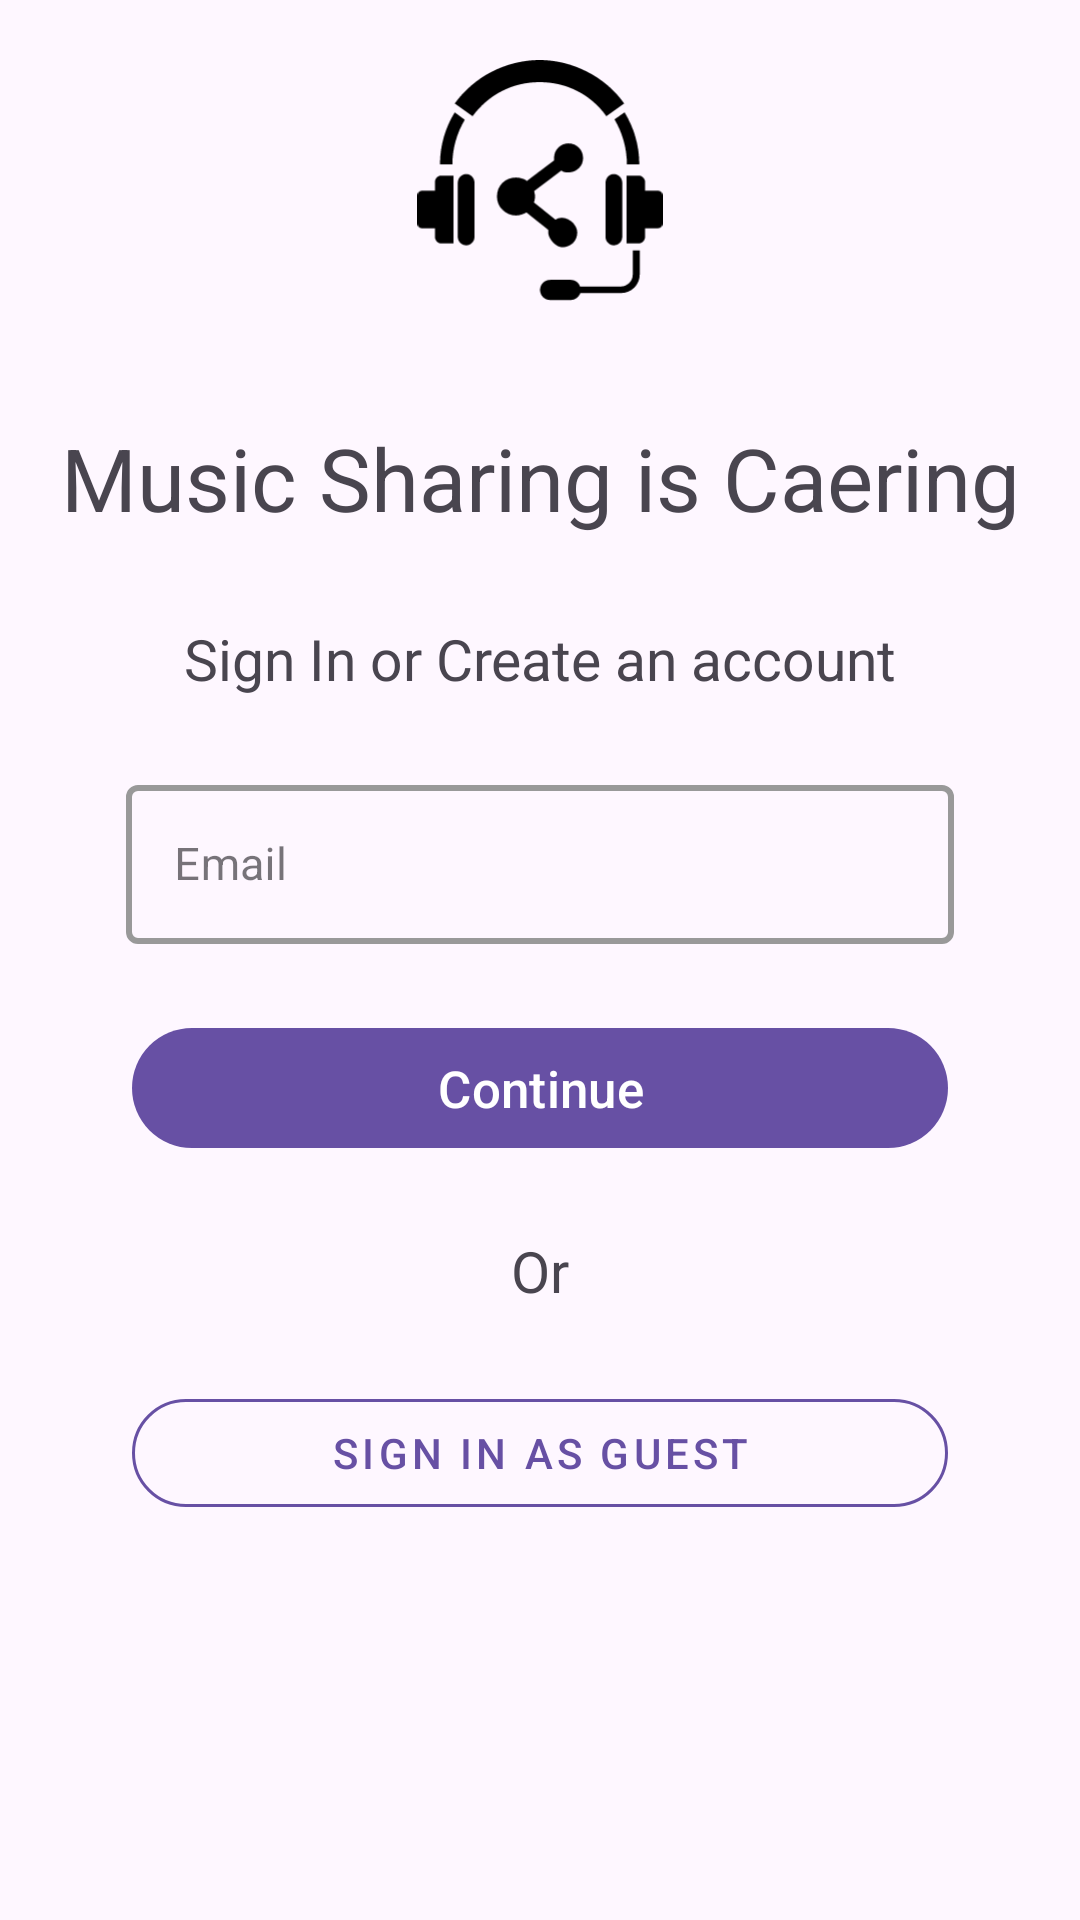

Here is an Android app screen rendered from its layout file. Give the layout XML and the strings, colors and styles it references.
<!-- AndroidManifest.xml: application theme Theme.SurveyWithoutCompose -->
<!-- res/layout/fragment_welcome.xml -->
<?xml version="1.0" encoding="utf-8"?>
<layout xmlns:android="http://schemas.android.com/apk/res/android"
    xmlns:app="http://schemas.android.com/apk/res-auto"
    xmlns:tools="http://schemas.android.com/tools">

    <data>

        <import type="android.view.View" />

        <variable
            name="welcomeBinding"
            type="com.example.surveywithoutcompose.ui.fragment.WelcomeFragment" />
    </data>


    <FrameLayout
        android:layout_width="match_parent"
        android:layout_height="match_parent"
        tools:context=".ui.fragment.WelcomeFragment">

        <androidx.appcompat.widget.LinearLayoutCompat
            android:id="@+id/linearLayoutCompat"
            android:layout_width="match_parent"
            android:layout_height="wrap_content"
            android:layout_margin="20dp"
            android:orientation="vertical"
            app:layout_constraintEnd_toEndOf="parent"
            app:layout_constraintHorizontal_bias="0.0"
            app:layout_constraintStart_toStartOf="parent"
            app:layout_constraintTop_toTopOf="parent">

            <androidx.appcompat.widget.AppCompatImageView
                android:id="@+id/imageView"
                android:layout_width="match_parent"
                android:layout_height="100dp"
                app:srcCompat="@drawable/logo" />

            <com.google.android.material.textview.MaterialTextView
                android:id="@+id/textView1"
                android:layout_width="match_parent"
                android:layout_height="wrap_content"
                android:layout_marginTop="20dp"
                android:text="@string/slogan"
                android:textAlignment="center"
                android:textSize="29sp"
                app:layout_constraintBottom_toBottomOf="@+id/imageView"
                app:layout_constraintTop_toBottomOf="@+id/imageView"
                tools:layout_editor_absoluteX="0dp" />

            <com.google.android.material.textview.MaterialTextView
                android:id="@+id/textView"
                android:layout_width="match_parent"
                android:layout_height="wrap_content"
                android:layout_marginTop="28dp"
                android:text="@string/signdesc"
                android:textAlignment="center"
                android:textSize="19sp"
                app:layout_constraintTop_toBottomOf="@+id/linearLayoutCompat" />

            <com.google.android.material.textfield.TextInputLayout
                android:id="@+id/filledTextField"
                android:layout_width="match_parent"
                android:layout_height="wrap_content"
                android:layout_marginStart="22dp"
                android:layout_marginTop="24dp"
                android:layout_marginEnd="22dp"
                android:focusable="auto"
                style="@style/LoginTextInputLayoutStyle"
                android:hint="@string/email">

                
                <com.google.android.material.textfield.TextInputEditText
                    android:id="@+id/email_text"
                    android:layout_width="match_parent"
                    android:layout_height="53dp"
                    android:textSize="15sp"
                    android:inputType="textEmailAddress"
                    android:selectAllOnFocus="true"/>

            </com.google.android.material.textfield.TextInputLayout>


            <com.google.android.material.button.MaterialButton
                android:id="@+id/btn_post_method"
                android:layout_width="match_parent"
                android:layout_height="wrap_content"
                android:layout_margin="24dp"
                android:onClick="@{()->welcomeBinding.onClickButtom(true)}"
                android:text="@string/post_method"
                android:textSize="17sp" />

            <com.google.android.material.textview.MaterialTextView
                android:layout_width="match_parent"
                android:layout_height="wrap_content"
                android:text="@string/or"
                android:textAlignment="center"
                android:textSize="19sp"
                app:layout_constraintTop_toBottomOf="@+id/linearLayoutCompat" />

            <com.google.android.material.button.MaterialButton
                android:id="@+id/guestBtn"
                style="@style/Widget.MaterialComponents.Button.OutlinedButton"
                android:layout_width="match_parent"
                android:layout_height="wrap_content"
                android:layout_margin="24dp"
                android:letterSpacing="0.1"
                android:onClick="@{()->welcomeBinding.onClickButtom(false)}"
                android:text="@string/guest"
                app:cornerRadius="23dp"
                app:strokeColor="@color/my_light_primary"
                app:strokeWidth="1dp" />



        </androidx.appcompat.widget.LinearLayoutCompat>

    </FrameLayout>

</layout>
<!-- resources referenced by this layout -->
<resources>
  <color name="my_light_primary">#6750A4</color>
  <!-- drawable logo (drawable) -->
  <vector xmlns:android="http://schemas.android.com/apk/res/android"
      android:width="632dp"
      android:height="773.75dp"
      android:viewportWidth="632"
      android:viewportHeight="773.75">
    <path
        android:pathData="M254,303c6,0 11,1 17,3 4,1 8,3 11,6l70,-53 0,-1c0,-2 0,-4 0,-5 0,-11 4,-20 11,-27l0,0c7,-7 16,-11 26,-11 11,0 20,4 27,11 7,7 11,16 11,27 0,10 -4,20 -11,26 -7,7 -16,11 -27,11 -4,0 -7,0 -11,-1 -3,-1 -5,-2 -7,-4l-70,53c0,1 1,3 1,5 1,3 1,6 1,9 0,3 0,6 -1,10 0,2 -1,4 -2,5l56,45c4,-3 7,-5 18,-5 8,0 19,5 27,13 6,7 11,15 11,25 0,10 -4,20 -11,27 -7,6 -16,11 -27,11 -9,0 -17,-5 -24,-12 -8,-8 -13,-19 -13,-26 0,-3 0,-5 0,-7l-56,-45c-4,2 -7,4 -11,5l0,0c-5,2 -11,3 -16,3 -14,0 -26,-6 -35,-15 -9,-8 -14,-21 -14,-34 0,-14 5,-26 14,-35 9,-9 21,-14 35,-14zM342,567l53,0c11,0 21,7 24,17l106,0c8,0 16,-4 21,-9 6,-6 9,-13 9,-21l0,-63 16,0c0,0 1,0 2,0l0,63c0,13 -6,25 -14,33 -9,9 -21,14 -34,14l-105,0c-4,10 -13,18 -25,18l-53,0c-15,0 -26,-12 -26,-26 0,-14 11,-26 26,-26zM506,294l0,0c-11,0 -21,10 -21,22l0,141c0,11 10,21 21,21l0,0c12,0 22,-10 22,-21l0,-141c0,-12 -10,-22 -22,-22zM571,298l-32,0 0,175 32,0c8,0 16,-8 16,-17l0,-22 33,0c7,0 12,-5 12,-12l0,-73c0,-7 -5,-12 -12,-12l-33,0 0,-22c0,-9 -8,-17 -16,-17zM126,294l0,0c11,0 21,10 21,22l0,141c0,11 -10,21 -21,21l0,0c-12,0 -22,-10 -22,-21l0,-141c0,-12 10,-22 22,-22zM61,298l32,0 0,175 -32,0c-9,0 -16,-8 -16,-17l0,-22 -34,0c-6,0 -11,-5 -11,-12l0,-73c0,-7 5,-12 12,-12l33,0 0,-22c0,-9 7,-17 16,-17zM96,112c25,-34 58,-63 96,-82 37,-19 79,-30 123,-30 44,0 85,11 122,30 38,19 71,47 96,82l-46,33c-19,-27 -45,-50 -75,-65 -29,-15 -62,-23 -97,-23 -35,0 -68,8 -97,23 -30,15 -56,38 -76,65l-46,-33zM58,269c0,-49 14,-95 38,-134l26,19c-20,34 -32,73 -32,115l-32,0zM534,135c24,39 38,85 38,134l-32,0c0,-42 -12,-82 -32,-116l26,-18z"
        android:fillColor="#000000"
        android:fillType="evenOdd"/>
  </vector>
  <string name="email">Email</string>
  <string name="guest">Sign In As Guest</string>
  <string name="or">Or</string>
  <string name="post_method">Continue</string>
  <string name="signdesc">Sign In or Create an account</string>
  <string name="slogan">Music Sharing is Caering</string>
  <style name="LoginTextInputLayoutStyle" parent="Widget.MaterialComponents.TextInputLayout.OutlinedBox.Dense">
          <item name="boxStrokeColor">@color/my_light_primary</item>
          <item name="boxStrokeWidth">2dp</item>
      </style>
  <style name="Theme.SurveyWithoutCompose" parent="Base.Theme.SurveyWithoutCompose" />
  <style name="Base.Theme.SurveyWithoutCompose" parent="Theme.Material3.DayNight.NoActionBar">
          
           <item name="colorPrimary">@color/my_light_primary</item>
      </style>
</resources>
